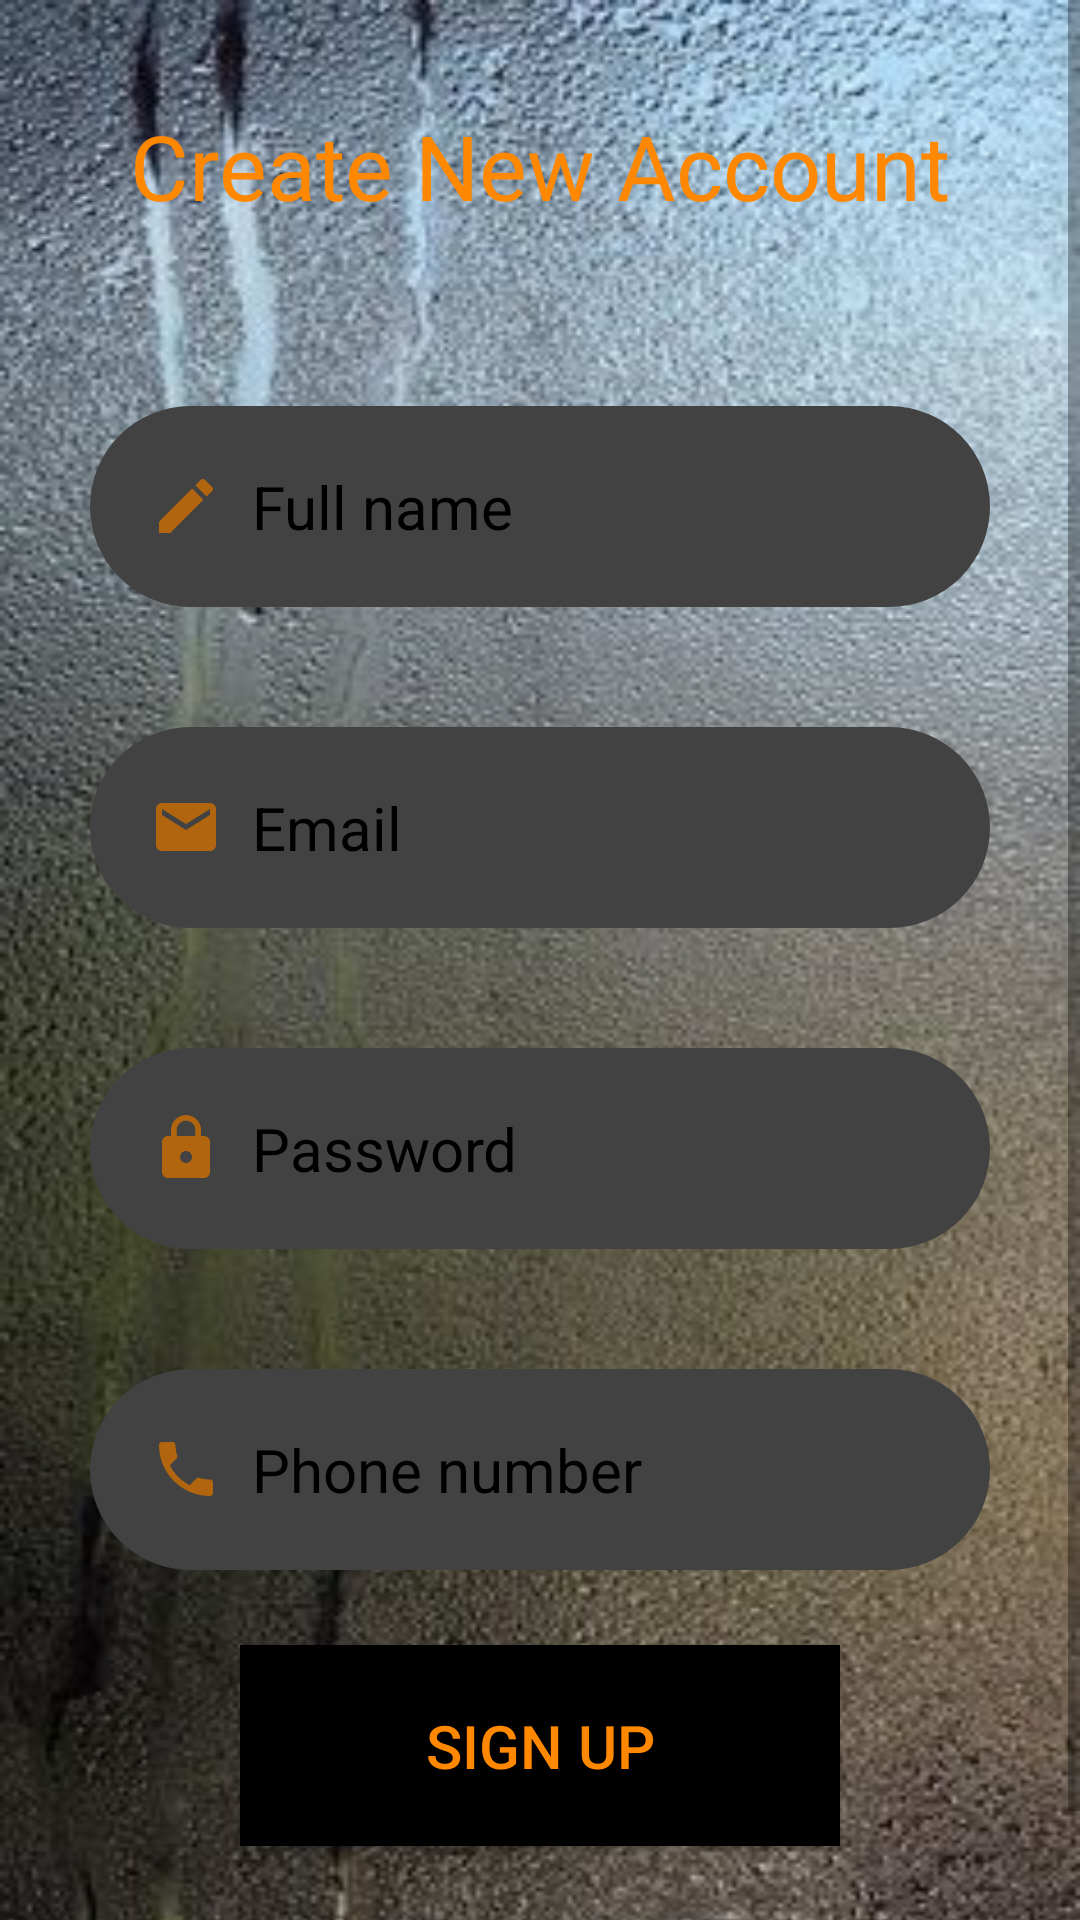

Produce the Android XML layout that renders to this screen, including the resource entries it uses.
<!-- AndroidManifest.xml: application theme Theme.ChildSexReportingApplication -->
<!-- res/layout/activity_sign_up.xml -->
<?xml version="1.0" encoding="utf-8"?>
<ScrollView xmlns:android="http://schemas.android.com/apk/res/android"
    xmlns:app="http://schemas.android.com/apk/res-auto"
    android:layout_width="match_parent"
    android:layout_height="match_parent"
    >


        <LinearLayout xmlns:android="http://schemas.android.com/apk/res/android"

            xmlns:tools="http://schemas.android.com/tools"
            android:layout_width="match_parent"
            android:background="@drawable/backgd"
            android:layout_height="match_parent"
            android:orientation="vertical"
            tools:context=".SignUp">


    <TextView
        android:id="@+id/textView4"
        android:layout_width="match_parent"
        android:layout_height="wrap_content"
        android:fontFamily="@font/aclonica"
        android:text="@string/create_new_account"
        android:gravity="center"
        android:layout_marginTop="35dp"
        android:textColor="@android:color/holo_orange_dark"
        android:textSize="30sp" />

            <EditText
                android:id="@+id/editTextPersonName"
                android:layout_width="300dp"
                android:layout_height="wrap_content"
                android:layout_gravity="center_horizontal"
                android:layout_marginTop="60dp"
                android:ems="10"
                android:drawableLeft="@drawable/pencil"
                android:background="@drawable/butbg"
                android:inputType="textPersonName"
                android:hint="@string/full_name"
                android:drawablePadding="10dp"
                android:textSize="20sp"
                android:padding="20dp"
                android:textColorHint="@color/black"
                android:drawableStart="@drawable/pencil"
                android:importantForAutofill="no" />

            <EditText
                android:id="@+id/editTextEmailAddress"
                android:layout_width="300dp"
                android:layout_height="wrap_content"
                android:layout_gravity="center_horizontal"
                android:layout_marginTop="40dp"
                android:ems="10"
                android:drawableLeft="@drawable/mail"
                android:hint="@string/emailSignUp"
                android:textColorHint="@color/black"
                android:background="@drawable/butbg"
                android:drawablePadding="10dp"
                android:textSize="20sp"
                android:padding="20dp"
                android:importantForAutofill="no"
                android:inputType="textEmailAddress"
                android:drawableStart="@drawable/mail" />

            <EditText
                android:id="@+id/editTextPassword"
                android:layout_width="300dp"
                android:layout_height="wrap_content"
                android:layout_gravity="center_horizontal"
                android:layout_marginTop="40dp"
                android:textColorHint="@color/black"
                android:background="@drawable/butbg"
                android:drawableLeft="@drawable/loc"
                android:drawablePadding="10dp"
                android:textSize="20sp"
                android:padding="20dp"
                android:ems="10"
                android:hint="@string/passwordSignup"
                android:inputType="textPassword"
                android:importantForAutofill="no"
                android:drawableStart="@drawable/loc" />

            <EditText
                android:id="@+id/editTextphone"
                android:layout_width="300dp"
                android:layout_height="wrap_content"
                android:layout_gravity="center_horizontal"
                android:layout_marginTop="40dp"
                android:ems="10"
                android:drawablePadding="10dp"
                android:textColorHint="@color/black"
                android:background="@drawable/butbg"
                android:textSize="20sp"
                android:drawableLeft="@drawable/phone"
                android:padding="20dp"
                android:inputType="phone"
                android:hint="@string/phone_number"
                android:importantForAutofill="no"
                android:drawableStart="@drawable/phone" />

    <Button
        android:id="@+id/btnRegister"
        android:layout_width="200dp"
        android:layout_height="wrap_content"
        android:layout_gravity="center_horizontal"
        android:layout_marginTop="25dp"
        android:padding="20dp"
        android:text="@string/button"
        android:background="@color/black"
        android:textColor="@android:color/holo_orange_dark"
        android:textSize="20sp" />

            <ProgressBar
                android:id="@+id/progressBar2"
                style="?android:attr/progressBarStyle"
                android:layout_width="match_parent"
                android:layout_height="wrap_content"
                android:layout_marginTop="15dp"
                android:visibility="invisible" />


</LinearLayout>
</ScrollView>
<!-- resources referenced by this layout -->
<resources>
  <!-- drawable backgd: jpg bitmap (drawable, 37285 bytes) -->
  <!-- drawable butbg (drawable) -->
  <?xml version="1.0" encoding="utf-8"?>
  <shape xmlns:android="http://schemas.android.com/apk/res/android"
      android:shape="rectangle">
      <solid android:color="#424242"/>
      <corners android:radius="600dp"/>
  
  </shape>
  <!-- drawable loc (drawable-anydpi) -->
  <vector xmlns:android="http://schemas.android.com/apk/res/android"
      android:width="24dp"
      android:height="24dp"
      android:viewportWidth="24"
      android:viewportHeight="24"
      android:tint="#CC6D00"
      android:alpha="0.8">
    <path
        android:fillColor="@android:color/white"
        android:pathData="M18,8h-1L17,6c0,-2.76 -2.24,-5 -5,-5S7,3.24 7,6v2L6,8c-1.1,0 -2,0.9 -2,2v10c0,1.1 0.9,2 2,2h12c1.1,0 2,-0.9 2,-2L20,10c0,-1.1 -0.9,-2 -2,-2zM12,17c-1.1,0 -2,-0.9 -2,-2s0.9,-2 2,-2 2,0.9 2,2 -0.9,2 -2,2zM15.1,8L8.9,8L8.9,6c0,-1.71 1.39,-3.1 3.1,-3.1 1.71,0 3.1,1.39 3.1,3.1v2z"/>
  </vector>
  <!-- drawable mail (drawable-anydpi) -->
  <vector xmlns:android="http://schemas.android.com/apk/res/android"
      android:width="24dp"
      android:height="24dp"
      android:viewportWidth="24"
      android:viewportHeight="24"
      android:tint="#CC6D00"
      android:alpha="0.8">
    <path
        android:fillColor="@android:color/white"
        android:pathData="M20,4L4,4c-1.1,0 -1.99,0.9 -1.99,2L2,18c0,1.1 0.9,2 2,2h16c1.1,0 2,-0.9 2,-2L22,6c0,-1.1 -0.9,-2 -2,-2zM20,8l-8,5 -8,-5L4,6l8,5 8,-5v2z"/>
  </vector>
  <!-- drawable pencil (drawable-anydpi) -->
  <vector xmlns:android="http://schemas.android.com/apk/res/android"
      android:width="24dp"
      android:height="24dp"
      android:viewportWidth="24"
      android:viewportHeight="24"
      android:tint="#CC6D00"
      android:alpha="0.8">
    <path
        android:fillColor="@android:color/white"
        android:pathData="M3,17.25V21h3.75L17.81,9.94l-3.75,-3.75L3,17.25zM20.71,7.04c0.39,-0.39 0.39,-1.02 0,-1.41l-2.34,-2.34c-0.39,-0.39 -1.02,-0.39 -1.41,0l-1.83,1.83 3.75,3.75 1.83,-1.83z"/>
  </vector>
  <!-- drawable phone (drawable-anydpi) -->
  <vector xmlns:android="http://schemas.android.com/apk/res/android"
      android:width="24dp"
      android:height="24dp"
      android:viewportWidth="24"
      android:viewportHeight="24"
      android:tint="#CC6D00"
      android:alpha="0.8">
    <path
        android:fillColor="@android:color/white"
        android:pathData="M6.62,10.79c1.44,2.83 3.76,5.14 6.59,6.59l2.2,-2.2c0.27,-0.27 0.67,-0.36 1.02,-0.24 1.12,0.37 2.33,0.57 3.57,0.57 0.55,0 1,0.45 1,1V20c0,0.55 -0.45,1 -1,1 -9.39,0 -17,-7.61 -17,-17 0,-0.55 0.45,-1 1,-1h3.5c0.55,0 1,0.45 1,1 0,1.25 0.2,2.45 0.57,3.57 0.11,0.35 0.03,0.74 -0.25,1.02l-2.2,2.2z"/>
  </vector>
  <string name="button">Sign Up</string>
  <string name="create_new_account">Create New Account</string>
  <string name="emailSignUp">Email</string>
  <string name="full_name">Full name</string>
  <string name="passwordSignup">Password</string>
  <string name="phone_number">Phone number</string>
  <style name="Theme.ChildSexReportingApplication" parent="Theme.AppCompat.DayNight.DarkActionBar">
          
          <item name="colorPrimary">@color/purple_500</item>
          <item name="colorPrimaryVariant">@color/purple_700</item>
          <item name="colorOnPrimary">@color/white</item>
          
          <item name="colorSecondary">@color/teal_200</item>
          <item name="colorSecondaryVariant">@color/teal_700</item>
          <item name="colorOnSecondary">@color/black</item>
          
          <item name="android:statusBarColor" tools:targetApi="l">?attr/colorPrimaryVariant</item>
          
      </style>
  <!-- not gathered from this repository: default colours our renderer supplied (Android Studio template values) -->
  <color name="purple_500">#FF6200EE</color>
  <color name="purple_700">#FF3700B3</color>
  <color name="teal_200">#FF03DAC5</color>
  <color name="teal_700">#FF018786</color>
  <color name="black">#FF000000</color>
  <color name="white">#FFFFFFFF</color>
</resources>
